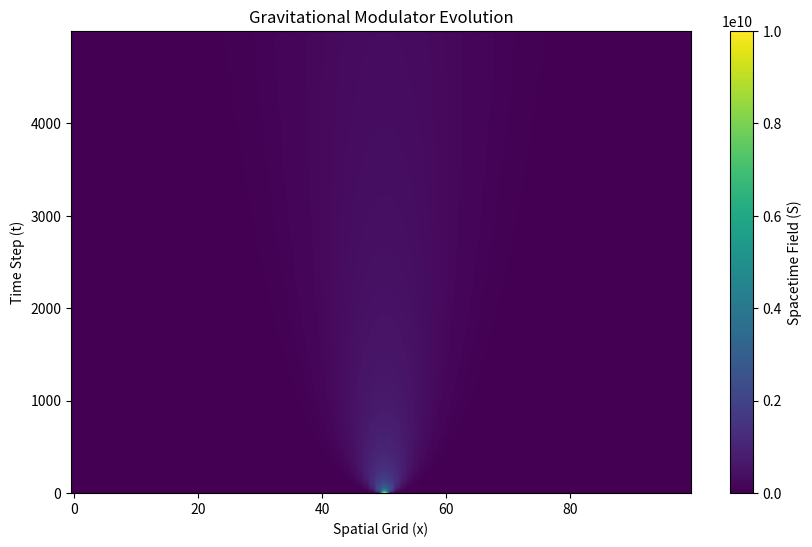

Recreate this plot in Python. (Note: this script raises an exception after producing the figure.)
import numpy as np
import matplotlib.pyplot as plt

print("Starting Gravitational Modulator Simulation...")
L, T = 100, 5000
dx, dt = 1.0, 0.01
phi = (1 + np.sqrt(5)) / 2
S_field = np.ones((T, L)) * 1e-5
x0, t0 = L // 2, 0
S_field[t0, x0] = 1e10
for t in range(1, T):
    for x in range(1, L-1):
        S_field[t, x] = S_field[t-1, x] + dt * (
            phi * (S_field[t-1, x+1] - 2*S_field[t-1, x] + S_field[t-1, x-1]) / dx**2
        )
    if t % 250 == 0:
        print(f"Time Step: {t}/{T}")
        print(f"  S_field min: {S_field[t].min():.4e}, max: {S_field[t].max():.4e}, mean: {S_field[t].mean():.4e}")
plt.figure(figsize=(10, 6))
plt.imshow(S_field, aspect='auto', cmap='viridis', origin='lower')
plt.colorbar(label='Spacetime Field (S)')
plt.title('Gravitational Modulator Evolution')
plt.xlabel('Spatial Grid (x)')
plt.ylabel('Time Step (t)')
plt.savefig('../plots/gravitational_modulator.png')
plt.close()
print("Gravitational modulator plot saved to: ../plots/gravitational_modulator.png")
print("gravitational_modulator_sim.py complete.")

